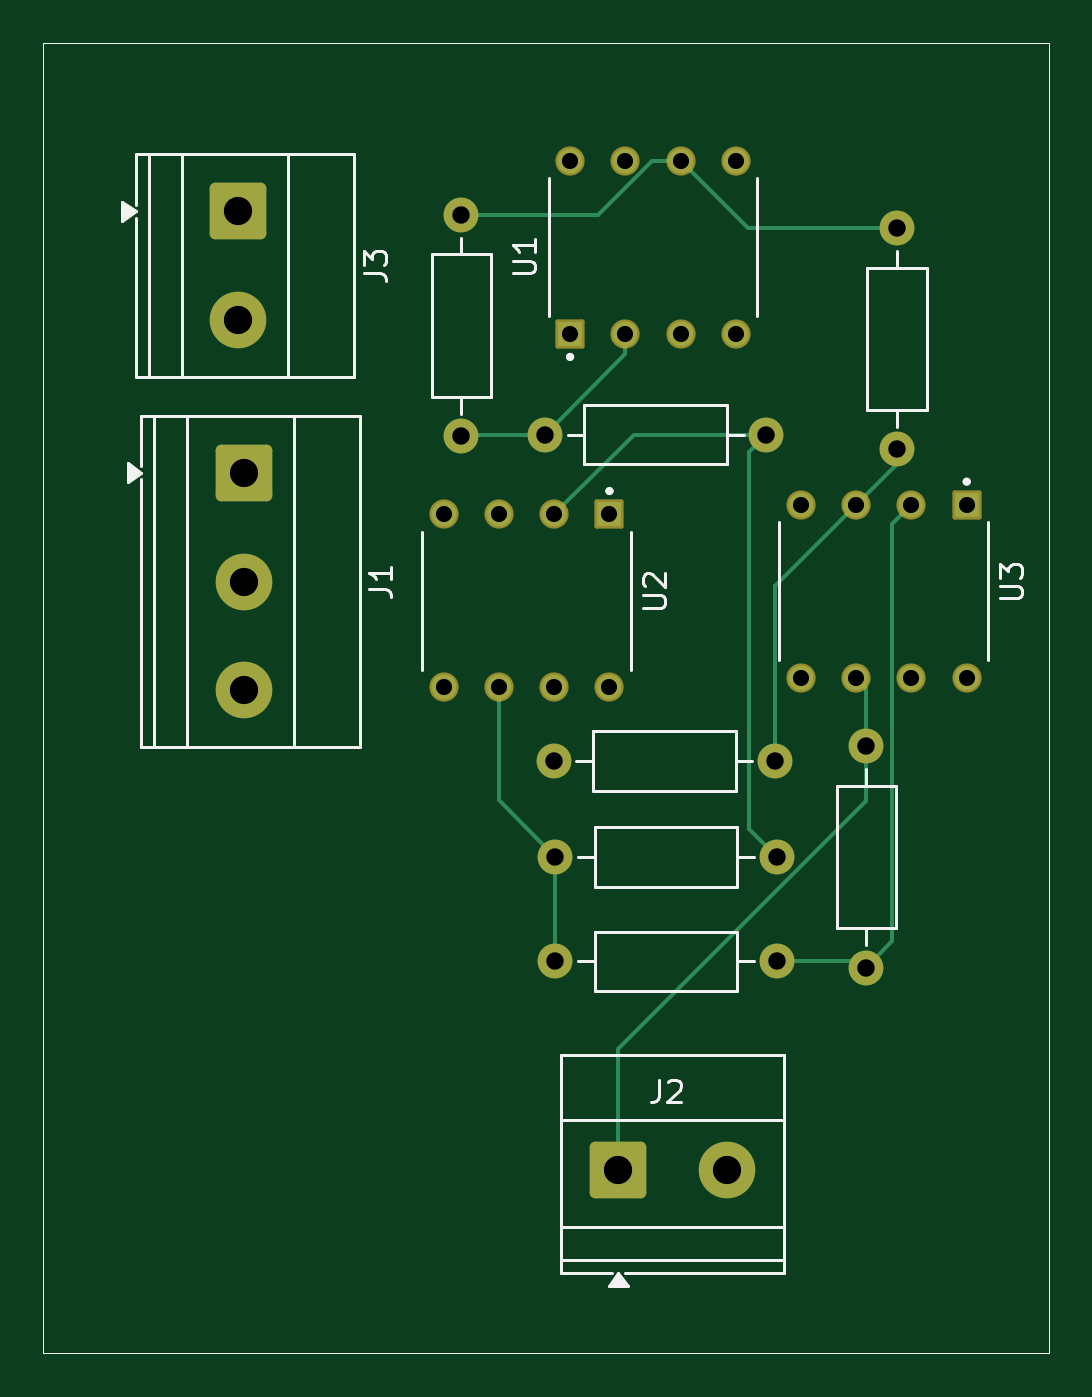
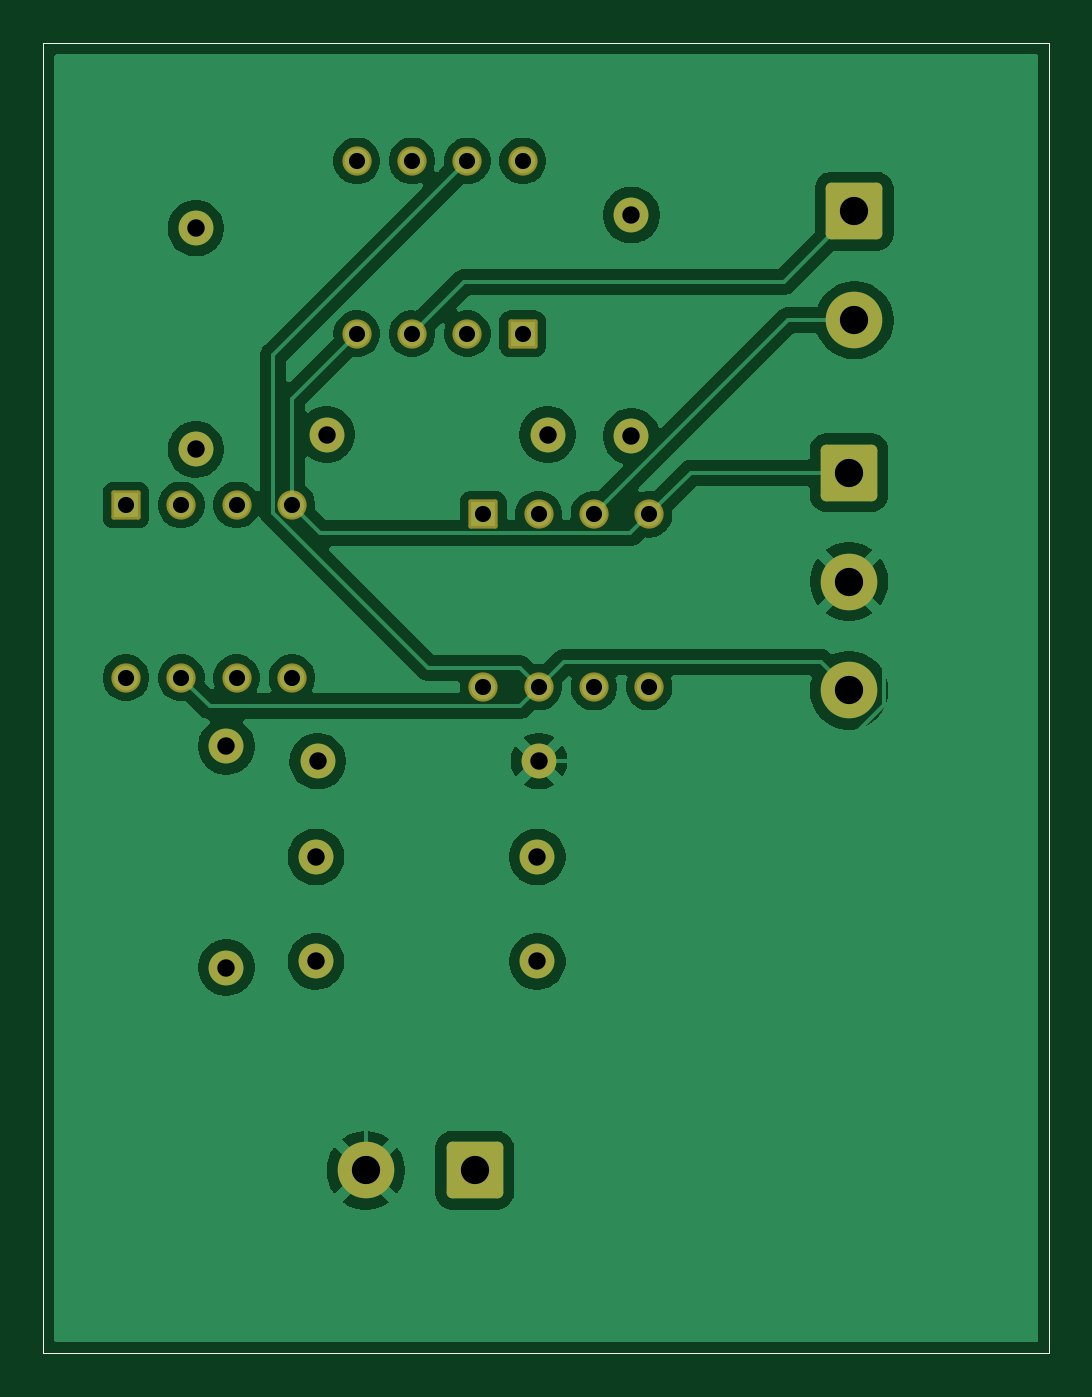
Circuit board: 11 layer files. Board 46.2 x 60.2 mm.
- bottom_copper: Instrumentation_Amplifier_LM741-B_Cu.gbr (77160 bytes)
- bottom_mask: Instrumentation_Amplifier_LM741-B_Mask.gbr (3116 bytes)
- paste: Instrumentation_Amplifier_LM741-B_Paste.gbr (658 bytes)
- bottom_silk: Instrumentation_Amplifier_LM741-B_Silkscreen.gbr (659 bytes)
- outline: Instrumentation_Amplifier_LM741-Edge_Cuts.gbr (631 bytes)
- top_copper: Instrumentation_Amplifier_LM741-F_Cu.gbr (6565 bytes)
- top_mask: Instrumentation_Amplifier_LM741-F_Mask.gbr (3116 bytes)
- paste: Instrumentation_Amplifier_LM741-F_Paste.gbr (658 bytes)
- top_silk: Instrumentation_Amplifier_LM741-F_Silkscreen.gbr (10098 bytes)
- drill: Instrumentation_Amplifier_LM741-NPTH.drl (269 bytes)
- drill: Instrumentation_Amplifier_LM741-PTH.drl (1101 bytes)

=== bottom_copper: Instrumentation_Amplifier_LM741-B_Cu.gbr (77160 bytes, source omitted) ===
=== bottom_mask: Instrumentation_Amplifier_LM741-B_Mask.gbr (3116 bytes, source withheld) ===
=== paste: Instrumentation_Amplifier_LM741-B_Paste.gbr ===
%TF.GenerationSoftware,KiCad,Pcbnew,9.0.7*%
%TF.CreationDate,2026-03-14T20:39:31+05:30*%
%TF.ProjectId,Instrumentation_Amplifier_LM741,496e7374-7275-46d6-956e-746174696f6e,rev?*%
%TF.SameCoordinates,Original*%
%TF.FileFunction,Paste,Bot*%
%TF.FilePolarity,Positive*%
%FSLAX46Y46*%
G04 Gerber Fmt 4.6, Leading zero omitted, Abs format (unit mm)*
G04 Created by KiCad (PCBNEW 9.0.7) date 2026-03-14 20:39:31*
%MOMM*%
%LPD*%
G01*
G04 APERTURE LIST*
%TA.AperFunction,Profile*%
%ADD10C,0.050000*%
%TD*%
G04 APERTURE END LIST*
D10*
X102400000Y-68400000D02*
X148600000Y-68400000D01*
X148600000Y-128600000D01*
X102400000Y-128600000D01*
X102400000Y-68400000D01*
M02*

=== bottom_silk: Instrumentation_Amplifier_LM741-B_Silkscreen.gbr ===
%TF.GenerationSoftware,KiCad,Pcbnew,9.0.7*%
%TF.CreationDate,2026-03-14T20:39:31+05:30*%
%TF.ProjectId,Instrumentation_Amplifier_LM741,496e7374-7275-46d6-956e-746174696f6e,rev?*%
%TF.SameCoordinates,Original*%
%TF.FileFunction,Legend,Bot*%
%TF.FilePolarity,Positive*%
%FSLAX46Y46*%
G04 Gerber Fmt 4.6, Leading zero omitted, Abs format (unit mm)*
G04 Created by KiCad (PCBNEW 9.0.7) date 2026-03-14 20:39:31*
%MOMM*%
%LPD*%
G01*
G04 APERTURE LIST*
%TA.AperFunction,Profile*%
%ADD10C,0.050000*%
%TD*%
G04 APERTURE END LIST*
D10*
X102400000Y-68400000D02*
X148600000Y-68400000D01*
X148600000Y-128600000D01*
X102400000Y-128600000D01*
X102400000Y-68400000D01*
M02*

=== outline: Instrumentation_Amplifier_LM741-Edge_Cuts.gbr ===
%TF.GenerationSoftware,KiCad,Pcbnew,9.0.7*%
%TF.CreationDate,2026-03-14T20:39:32+05:30*%
%TF.ProjectId,Instrumentation_Amplifier_LM741,496e7374-7275-46d6-956e-746174696f6e,rev?*%
%TF.SameCoordinates,Original*%
%TF.FileFunction,Profile,NP*%
%FSLAX46Y46*%
G04 Gerber Fmt 4.6, Leading zero omitted, Abs format (unit mm)*
G04 Created by KiCad (PCBNEW 9.0.7) date 2026-03-14 20:39:32*
%MOMM*%
%LPD*%
G01*
G04 APERTURE LIST*
%TA.AperFunction,Profile*%
%ADD10C,0.050000*%
%TD*%
G04 APERTURE END LIST*
D10*
X102400000Y-68400000D02*
X148600000Y-68400000D01*
X148600000Y-128600000D01*
X102400000Y-128600000D01*
X102400000Y-68400000D01*
M02*

=== top_copper: Instrumentation_Amplifier_LM741-F_Cu.gbr (6565 bytes, source omitted) ===
=== top_mask: Instrumentation_Amplifier_LM741-F_Mask.gbr (3116 bytes, source withheld) ===
=== paste: Instrumentation_Amplifier_LM741-F_Paste.gbr ===
%TF.GenerationSoftware,KiCad,Pcbnew,9.0.7*%
%TF.CreationDate,2026-03-14T20:39:30+05:30*%
%TF.ProjectId,Instrumentation_Amplifier_LM741,496e7374-7275-46d6-956e-746174696f6e,rev?*%
%TF.SameCoordinates,Original*%
%TF.FileFunction,Paste,Top*%
%TF.FilePolarity,Positive*%
%FSLAX46Y46*%
G04 Gerber Fmt 4.6, Leading zero omitted, Abs format (unit mm)*
G04 Created by KiCad (PCBNEW 9.0.7) date 2026-03-14 20:39:30*
%MOMM*%
%LPD*%
G01*
G04 APERTURE LIST*
%TA.AperFunction,Profile*%
%ADD10C,0.050000*%
%TD*%
G04 APERTURE END LIST*
D10*
X102400000Y-68400000D02*
X148600000Y-68400000D01*
X148600000Y-128600000D01*
X102400000Y-128600000D01*
X102400000Y-68400000D01*
M02*

=== top_silk: Instrumentation_Amplifier_LM741-F_Silkscreen.gbr (10098 bytes, source omitted) ===
=== drill: Instrumentation_Amplifier_LM741-NPTH.drl ===
M48
; DRILL file {KiCad 9.0.7} date 2026-03-14T20:39:27+0530
; FORMAT={-:-/ absolute / metric / decimal}
; #@! TF.CreationDate,2026-03-14T20:39:27+05:30
; #@! TF.GenerationSoftware,Kicad,Pcbnew,9.0.7
; #@! TF.FileFunction,NonPlated,1,2,NPTH
FMAT,2
METRIC
%
G90
G05
M30

=== drill: Instrumentation_Amplifier_LM741-PTH.drl ===
M48
; DRILL file {KiCad 9.0.7} date 2026-03-14T20:39:27+0530
; FORMAT={-:-/ absolute / metric / decimal}
; #@! TF.CreationDate,2026-03-14T20:39:27+05:30
; #@! TF.GenerationSoftware,Kicad,Pcbnew,9.0.7
; #@! TF.FileFunction,Plated,1,2,PTH
FMAT,2
METRIC
; #@! TA.AperFunction,Plated,PTH,ComponentDrill
T1C0.740
; #@! TA.AperFunction,Plated,PTH,ComponentDrill
T2C0.800
; #@! TA.AperFunction,Plated,PTH,ComponentDrill
T3C1.300
%
G90
G05
T1
X120.78Y-90.06
X120.78Y-98.0
X123.32Y-90.06
X123.32Y-98.0
X125.86Y-90.06
X125.86Y-98.0
X126.59Y-73.83
X126.59Y-81.77
X128.4Y-90.06
X128.4Y-98.0
X129.13Y-73.83
X129.13Y-81.77
X131.67Y-73.83
X131.67Y-81.77
X134.21Y-73.83
X134.21Y-81.77
X137.19Y-89.63
X137.19Y-97.57
X139.73Y-89.63
X139.73Y-97.57
X142.27Y-89.63
X142.27Y-97.57
X144.81Y-89.63
X144.81Y-97.57
T2
X121.6Y-76.32
X121.6Y-86.48
X125.44Y-86.4
X125.84Y-101.4
X125.92Y-105.8
X125.92Y-110.6
X135.6Y-86.4
X136.0Y-101.4
X136.08Y-105.8
X136.08Y-110.6
X140.2Y-100.72
X140.2Y-110.88
X141.6Y-76.92
X141.6Y-87.08
T3
X111.35Y-76.15
X111.35Y-81.15
X111.6Y-88.15
X111.6Y-93.15
X111.6Y-98.15
X128.8Y-120.2
X133.8Y-120.2
M30
